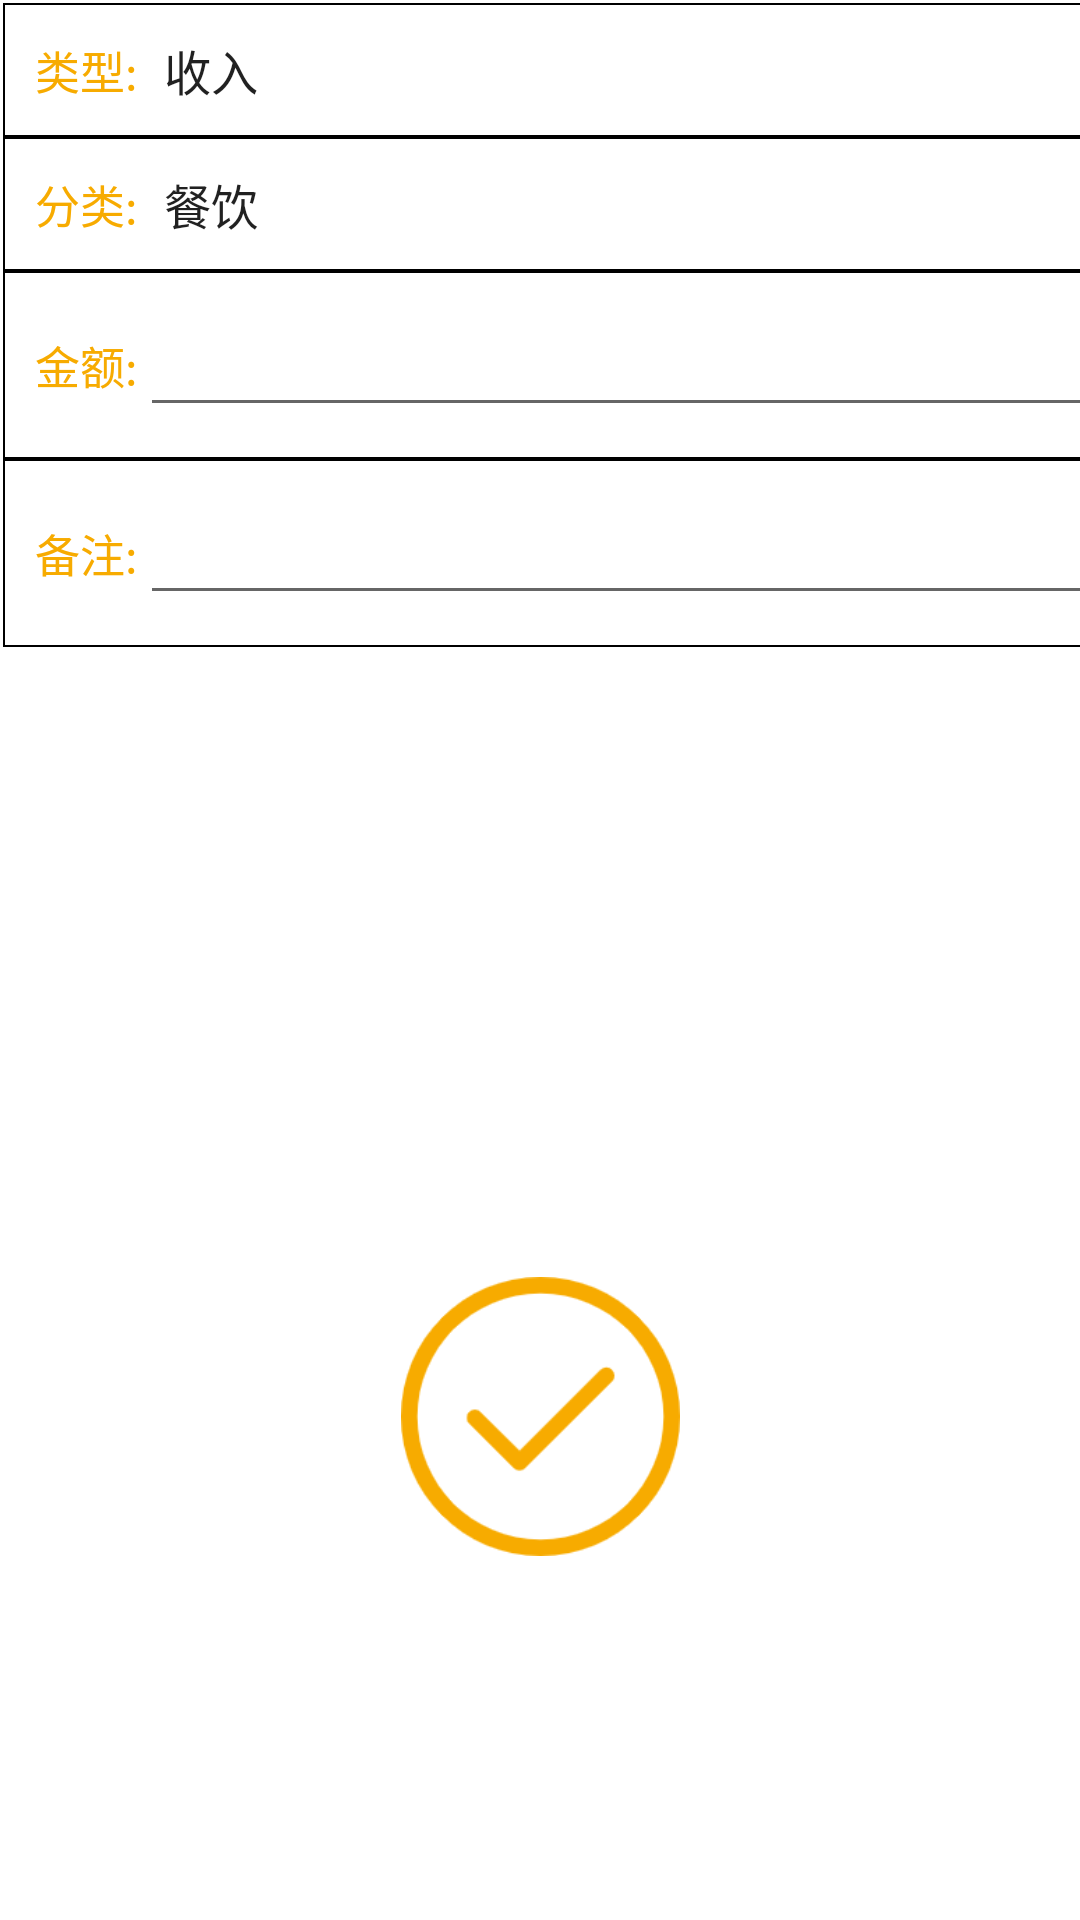

Reconstruct the res/layout file that produces this screen, plus the resources it refers to.
<!-- AndroidManifest.xml: application theme Theme.FinalTestNew -->
<!-- res/layout/activity_add_consum.xml -->
<?xml version="1.0" encoding="utf-8"?>
<androidx.constraintlayout.widget.ConstraintLayout xmlns:android="http://schemas.android.com/apk/res/android"
    xmlns:app="http://schemas.android.com/apk/res-auto"
    xmlns:tools="http://schemas.android.com/tools"
    android:layout_width="match_parent"
    android:layout_height="match_parent"
    tools:context=".addConsum">


    <LinearLayout
        android:id="@+id/linearLayout"
        android:layout_width="409dp"
        android:layout_height="400dp"

        android:orientation="vertical"
        tools:layout_editor_absoluteX="1dp"
        tools:layout_editor_absoluteY="1dp">


        <TableLayout
            android:layout_width="match_parent"
            android:layout_height="wrap_content"
            android:layout_margin="1dip"
            android:background="@color/black">

            <TableRow
                android:layout_width="match_parent"
                android:layout_height="match_parent"
                android:layout_margin="0.5dip"
                android:background="@color/white"
                android:padding="10dp">

                <TextView
                    android:layout_width="wrap_content"
                    android:layout_height="wrap_content"
                    android:layout_gravity="center_vertical"
                    android:layout_marginRight="0.5dip"
                    android:background="@color/white"
                    android:text="类型:"
                    android:textColor="#f7ab00"
                    android:textSize="15dp"></TextView>

                <Spinner
                    android:id="@+id/sp_type"
                    android:layout_width="wrap_content"
                    android:layout_height="wrap_content"
                    android:layout_gravity="center_vertical"
                    android:layout_weight="1"
                    android:background="@null"
                    android:entries="@array/type"
                    android:maxLines="1"></Spinner>
            </TableRow>

            <TableRow
                android:layout_width="match_parent"
                android:layout_height="match_parent"

                android:layout_margin="0.5dip"
                android:background="@color/white"
                android:padding="10dp">

                <TextView
                    android:layout_width="wrap_content"
                    android:layout_height="wrap_content"
                    android:layout_gravity="center_vertical"
                    android:layout_marginRight="0.5dip"
                    android:background="@null"
                    android:text="分类:"
                    android:textColor="#f7ab00"
                    android:textSize="15dp"></TextView>

                <Spinner
                    android:id="@+id/sp_cate"
                    android:layout_width="wrap_content"
                    android:layout_height="wrap_content"
                    android:layout_gravity="center_vertical"
                    android:layout_weight="1"
                    android:background="@color/white"
                    android:entries="@array/category"
                    android:maxLines="1"></Spinner>
            </TableRow>

            <TableRow
                android:layout_width="match_parent"
                android:layout_height="match_parent"

                android:layout_margin="0.5dip"
                android:background="@color/white"
                android:padding="10dp">

                <TextView
                    android:layout_width="wrap_content"
                    android:layout_height="wrap_content"
                    android:layout_gravity="center_vertical"
                    android:layout_marginRight="0.5dip"
                    android:background="@null"
                    android:text="金额:"
                    android:textColor="#f7ab00"
                    android:textSize="15dp"></TextView>

                <EditText
                    android:id="@+id/editTextMon"
                    android:layout_width="349dp"
                    android:layout_height="wrap_content"
                    android:layout_gravity="center_vertical"
                    android:layout_weight="1"
                    android:ems="10"
                    android:inputType="numberDecimal"
                    android:text="" />


            </TableRow>

            <TableRow
                android:layout_width="match_parent"
                android:layout_height="match_parent"

                android:layout_margin="0.5dip"
                android:background="@color/white"
                android:padding="10dp">

                <TextView
                    android:layout_width="wrap_content"
                    android:layout_height="wrap_content"
                    android:layout_gravity="center_vertical"
                    android:layout_marginRight="0.5dip"
                    android:background="@null"
                    android:text="备注:"
                    android:textColor="#f7ab00"
                    android:textSize="15dp"></TextView>

                <EditText
                    android:id="@+id/editTextBei"
                    android:layout_width="349dp"
                    android:layout_height="wrap_content"
                    android:layout_gravity="center_vertical"
                    android:layout_weight="1"
                    android:ems="10"
                    android:inputType="textPersonName"
                    android:text="" />

            </TableRow>


        </TableLayout>


    </LinearLayout>

    <ImageView
        android:id="@+id/imageView2"
        android:layout_width="107dp"
        android:layout_height="93dp"
        app:layout_constraintBottom_toBottomOf="parent"
        app:layout_constraintEnd_toEndOf="parent"
        app:layout_constraintStart_toStartOf="parent"
        app:layout_constraintTop_toTopOf="@+id/linearLayout"
        app:layout_constraintVertical_bias="0.778"
        app:srcCompat="@drawable/sure" />

</androidx.constraintlayout.widget.ConstraintLayout>
<!-- resources referenced by this layout -->
<resources>
  <string-array name="category">
          <item>餐饮</item>
          <item>购物</item>
          <item>住房</item>
          <item>交通</item>
          <item>日用</item>
          <item>学习</item>
          <item>娱乐</item>
          <item>通讯</item>
          <item>其他</item>
  
      </string-array>
  <string-array name="type">
          <item>收入</item>
          <item>支出</item>
  
      </string-array>
  <!-- drawable sure: png bitmap (drawable, 9066 bytes) -->
  <style name="Theme.FinalTestNew" parent="Theme.MaterialComponents.DayNight.DarkActionBar">
          
          <item name="colorPrimary">@color/purple_500</item>
          <item name="colorPrimaryVariant">@color/purple_700</item>
          <item name="colorOnPrimary">@color/white</item>
          
          <item name="colorSecondary">@color/teal_200</item>
          <item name="colorSecondaryVariant">@color/teal_700</item>
          <item name="colorOnSecondary">@color/black</item>
          
          <item name="android:statusBarColor" tools:targetApi="l">?attr/colorPrimaryVariant</item>
          
      </style>
  <!-- not gathered from this repository: default colours our renderer supplied (Android Studio template values) -->
  <color name="purple_500">#FF6200EE</color>
  <color name="purple_700">#FF3700B3</color>
  <color name="teal_200">#FF03DAC5</color>
  <color name="teal_700">#FF018786</color>
  <color name="black">#FF000000</color>
  <color name="white">#FFFFFFFF</color>
</resources>
